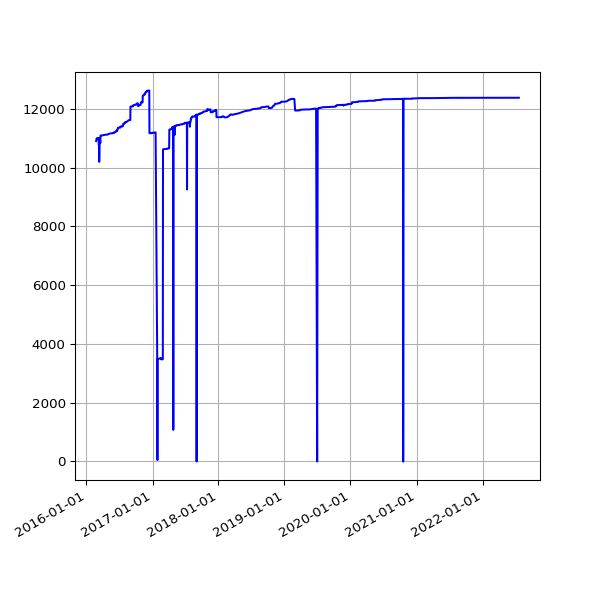

The file beside this chart, header and first rows:
date, value
2016-02-24 04:20:38 +0000, 10897
2016-02-25 04:24:26 +0000, 10904
2016-02-26 03:08:08 +0000, 10983
2016-02-27 02:31:41 +0000, 10984
2016-02-28 04:15:34 +0000, 10984
2016-03-01 02:30:54 +0000, 10988
2016-03-02 04:27:42 +0000, 11001
2016-03-03 04:51:43 +0000, 11006
2016-03-04 02:24:09 +0000, 11006
2016-03-05 02:44:37 +0000, 11006
2016-03-06 03:11:42 +0000, 11006
2016-03-07 04:31:21 +0000, 11006
2016-03-08 03:08:42 +0000, 11006
2016-03-09 03:13:29 +0000, 11004
2016-03-10 02:14:47 +0000, 10765
2016-03-11 02:17:19 +0000, 10891
2016-03-12 02:36:30 +0000, 10192
2016-03-13 03:17:02 +0000, 10435
2016-03-14 04:36:09 +0000, 10852
2016-03-15 03:09:16 +0000, 10902
2016-03-16 03:08:27 +0000, 10909
2016-03-17 03:08:25 +0000, 10929
2016-03-18 04:40:37 +0000, 10829
2016-03-19 03:56:03 +0000, 11087
2016-03-20 02:45:53 +0000, 11087
2016-03-22 03:26:59 +0000, 11087
2016-03-23 04:07:31 +0000, 11087
2016-03-24 03:01:13 +0000, 11091
2016-03-25 04:05:19 +0000, 11091
2016-03-26 04:39:19 +0000, 11093
2016-03-27 04:04:43 +0100, 11093
2016-03-28 03:49:06 +0100, 11093
2016-03-29 04:58:23 +0100, 11093
2016-03-30 04:21:13 +0100, 11093
2016-03-31 03:54:29 +0100, 11097
2016-04-01 02:42:26 +0100, 11100
2016-04-02 04:07:13 +0100, 11100
2016-04-03 02:49:37 +0100, 11100
2016-04-04 02:25:46 +0100, 11100
2016-04-05 04:55:46 +0100, 11100
2016-04-06 02:25:19 +0100, 11104
2016-04-08 02:36:19 +0100, 11104
2016-04-10 02:45:52 +0100, 11110
2016-04-13 03:07:06 +0100, 11113
2016-04-16 02:23:01 +0100, 11115
2016-04-19 02:16:20 +0100, 11115
2016-04-22 02:20:36 +0100, 11115
2016-04-26 02:20:16 +0100, 11119
2016-04-27 02:54:22 +0100, 11120
2016-04-30 02:21:55 +0100, 11138
2016-05-01 02:23:43 +0100, 11138
2016-05-02 02:59:07 +0100, 11138
2016-05-03 02:59:17 +0100, 11142
2016-05-04 02:52:33 +0100, 11145
2016-05-05 02:59:23 +0100, 11146
2016-05-07 02:38:06 +0100, 11147
2016-05-12 02:25:21 +0100, 11160
2016-05-14 02:26:31 +0100, 11160
2016-05-15 02:24:22 +0100, 11160
2016-05-20 02:24:25 +0100, 11162
... 2,338 more rows
